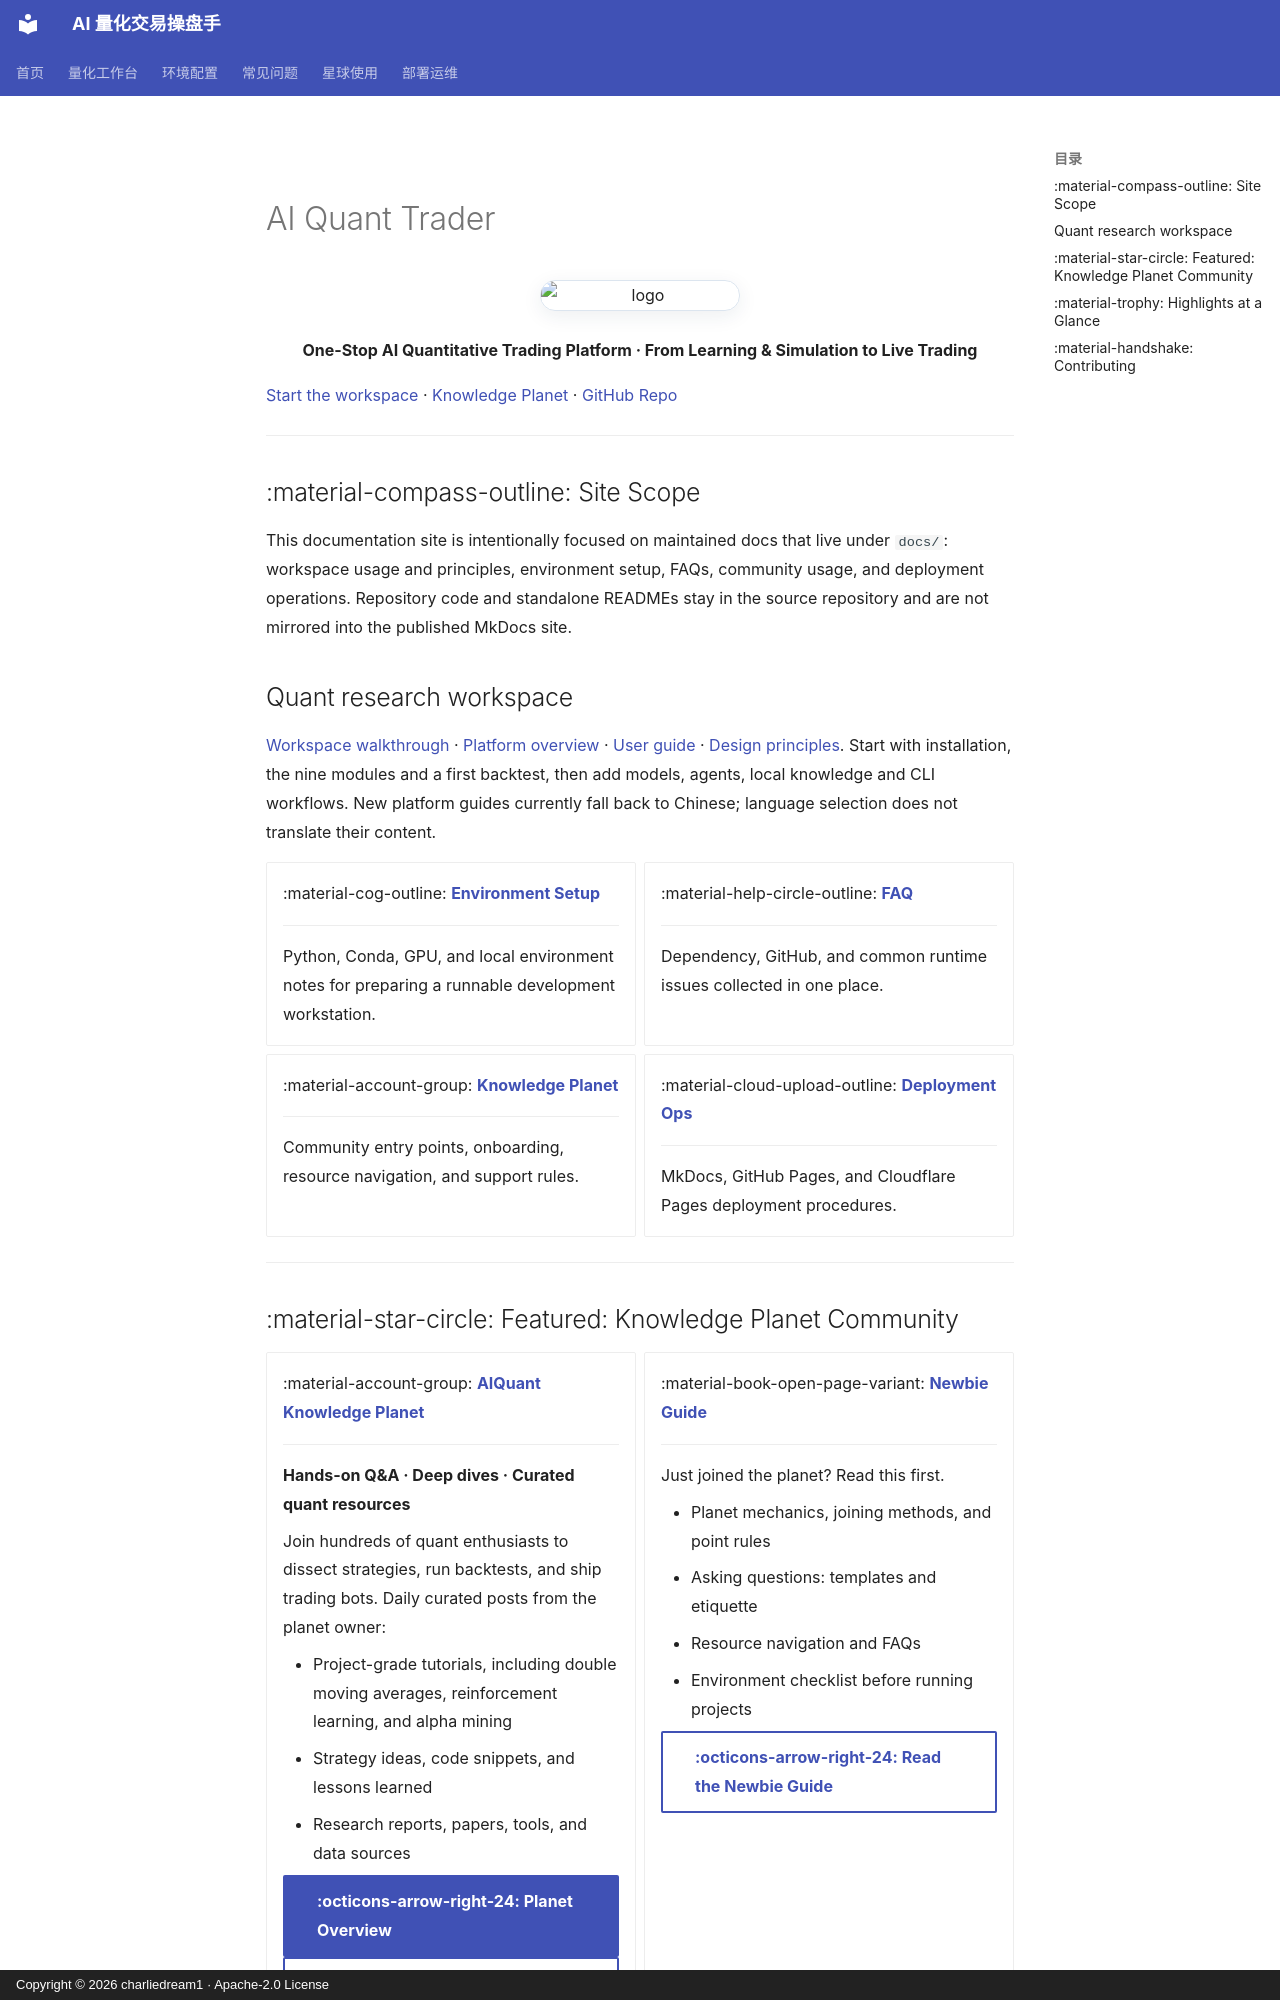

repository: charliedream1/ai_quant_trade · page: index.en/index.html · generator: mkdocs · copyright: Copyright © 2026 charliedream1 · Apache-2.0 License

# AI Quant Trader

<p align="center">
  <img src="https://raw.githubusercontent.com/charliedream1/ai_quant_trade/master/.README_images/LOGO_NEW.png" width="200" alt="logo" />
</p>

<p align="center">
  <strong>One-Stop AI Quantitative Trading Platform · From Learning &amp; Simulation to Live Trading</strong>
</p>

[Start the workspace](usage/workspace.md){ .cta-pill .cta-primary } · [Knowledge Planet](community/01_星球介绍.md){ .cta-pill } · [GitHub Repo](https://github.com/charliedream1/ai_quant_trade){ .cta-pill }

---

## :material-compass-outline: Site Scope

This documentation site is intentionally focused on maintained docs that live
under `docs/`: workspace usage and principles, environment setup, FAQs,
community usage, and deployment operations. Repository code and standalone READMEs stay in the source
repository and are not mirrored into the published MkDocs site.

## Quant research workspace

[Workspace walkthrough](usage/workspace.md) · [Platform overview](platform/index.md) · [User guide](usage/README.md) · [Design principles](principles/README.md). Start with installation, the nine modules and a first backtest, then add models, agents, local knowledge and CLI workflows. New platform guides currently fall back to Chinese; language selection does not translate their content.

<div class="grid cards" markdown>

-   :material-cog-outline: __[Environment Setup](environment/02_python环境配置/README.md)__

    ---

    Python, Conda, GPU, and local environment notes for preparing a runnable
    development workstation.

-   :material-help-circle-outline: __[FAQ](faq/01_python包依赖问题/README.md)__

    ---

    Dependency, GitHub, and common runtime issues collected in one place.

-   :material-account-group: __[Knowledge Planet](community/01_星球介绍.md)__

    ---

    Community entry points, onboarding, resource navigation, and support rules.

-   :material-cloud-upload-outline: __[Deployment Ops](deployment/发布操作指南.md)__

    ---

    MkDocs, GitHub Pages, and Cloudflare Pages deployment procedures.

</div>

---
